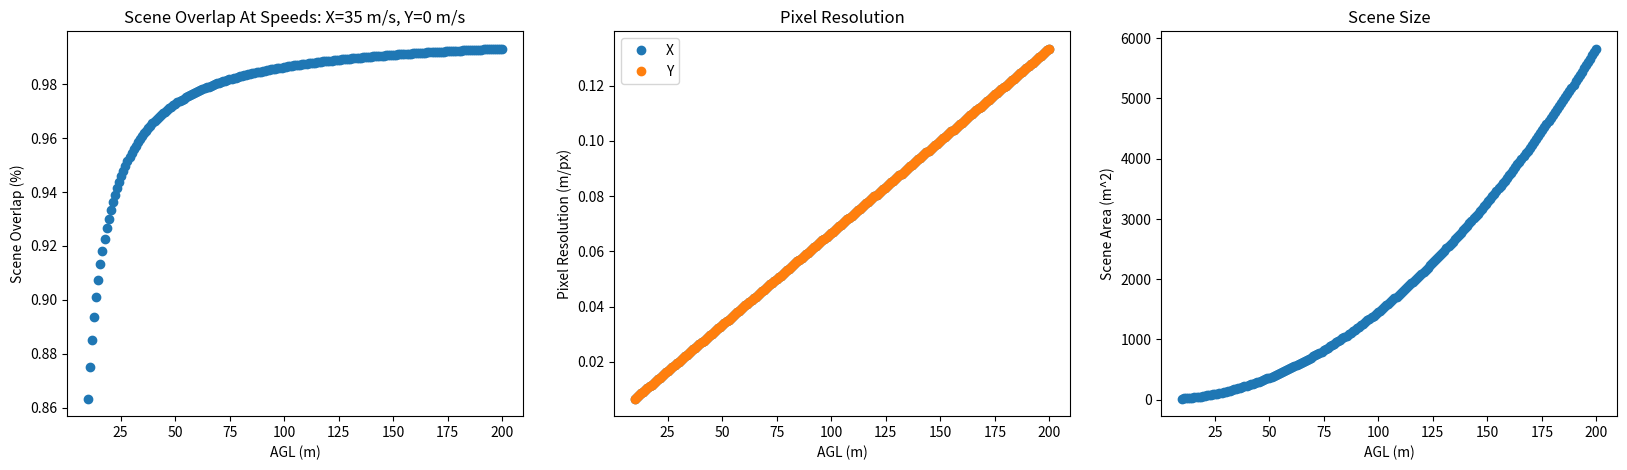

Source code (Python):
#!/usr/bin/env python3
import numpy as np
import matplotlib.pyplot as plt

UM_TO_MM = 1/1000
MM_TO_M = 1/1000

# Camera Info
# IMX265
# pixel_size_um = np.array([3.45, 3.45])
# pixel_num = np.array([2064, 1544])
# # sensor_diag_mm = 8.9
# # sensor_ratio = 1/1.8
# # sensor_length_y_mm = sensor_diag_mm * np.sin(np.arctan(sensor_ratio))
# # sensor_length_mm = np.array([sensor_length_y_mm / sensor_ratio, sensor_length_y_mm])
# sensor_length_mm = pixel_num * pixel_size_um * UM_TO_MM
# focal_length_mm = 12
# n = 1.8
# fps = 30

# # BOSON 95 degree FOV
# pixel_size_um = np.array([[12, 12]])
# pixel_num = np.array([[640, 512]])
# sensor_length_mm = pixel_num * pixel_size_um * UM_TO_MM
# focal_length_mm = 4.9
# n = 1.1
# fps = 60

# BOSON 24 degree FOV
pixel_size_um = np.array([[12, 12]])
pixel_num = np.array([[640, 512]])
sensor_length_mm = pixel_num * pixel_size_um * UM_TO_MM
focal_length_mm = 18
n = 1.0
fps = 60

#Scene Info
z_m = np.array([np.linspace(10, 200, num=200)]).T
velocity_m_per_s = np.array([[35, 0]])

pixel_resolution_m_per_px = (z_m * sensor_length_mm) / (focal_length_mm * pixel_num)

scene_size_m = z_m * sensor_length_mm / focal_length_mm
# scene_overlap = (scene_size_m - (velocity_m_per_s / fps)) / scene_size_m
scene_area_m_2 = scene_size_m[:, 0] * scene_size_m[:, 1]
scene_change_m = velocity_m_per_s / fps
scene_overlap = (scene_area_m_2 - (scene_change_m[:, 0] * scene_size_m[:, 1] + scene_change_m[:, 1] * scene_size_m[:, 0] - scene_change_m[:, 0] * scene_change_m[:, 1])) / scene_area_m_2

fig = plt.figure()
fig.set_size_inches(20, 5)
plt.subplot(131)
plt.plot(z_m, scene_overlap, 'o')
plt.xlabel("AGL (m)")
plt.ylabel("Scene Overlap (%)")
plt.title(f"Scene Overlap At Speeds: X={velocity_m_per_s[:, 0].item()} m/s, Y={velocity_m_per_s[:, 1].item()} m/s")

plt.subplot(132)
plt.plot(z_m, pixel_resolution_m_per_px, "o")
plt.xlabel("AGL (m)")
plt.ylabel("Pixel Resolution (m/px)")
plt.title(f"Pixel Resolution")
plt.legend(["X", "Y"])

plt.subplot(133)
plt.plot(z_m, scene_area_m_2, 'o')
plt.xlabel("AGL (m)")
plt.ylabel("Scene Area (m^2)")
plt.title(f"Scene Size")
plt.show()